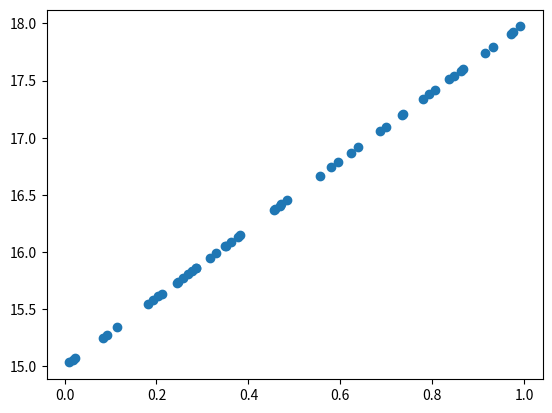

Generate this figure with matplotlib:
import matplotlib.pyplot as plt
import numpy as np


# 计算梯度
def compute_gradient(current_w, current_b, training_x, training_y):
    N = float(len(training_x))
    w_gradient = 2. / N * ((current_w * training_x + current_b - training_y) * training_x).sum()
    b_gradient = 2. / N * (current_w * training_x + current_b - training_y).sum()
    return w_gradient, b_gradient


# step1 产生模拟数据 y = 2x + 30
train_x = np.random.random(50)
train_y = 3 * train_x + 15
plt.scatter(train_x, train_y)
plt.show()

# step2 随机选取w,b初始值
w = 0
b = 0
learning_rate = 0.01

# step3 使用梯度下降法寻找最佳参数
for i in range(6000):
    w_gradient, b_gradient = compute_gradient(w, b, train_x, train_y)
    # 梯度下降更新w, b
    w = w - learning_rate * w_gradient
    b = b - learning_rate * b_gradient
    print("w:{}  b:{}".format(w, b))
